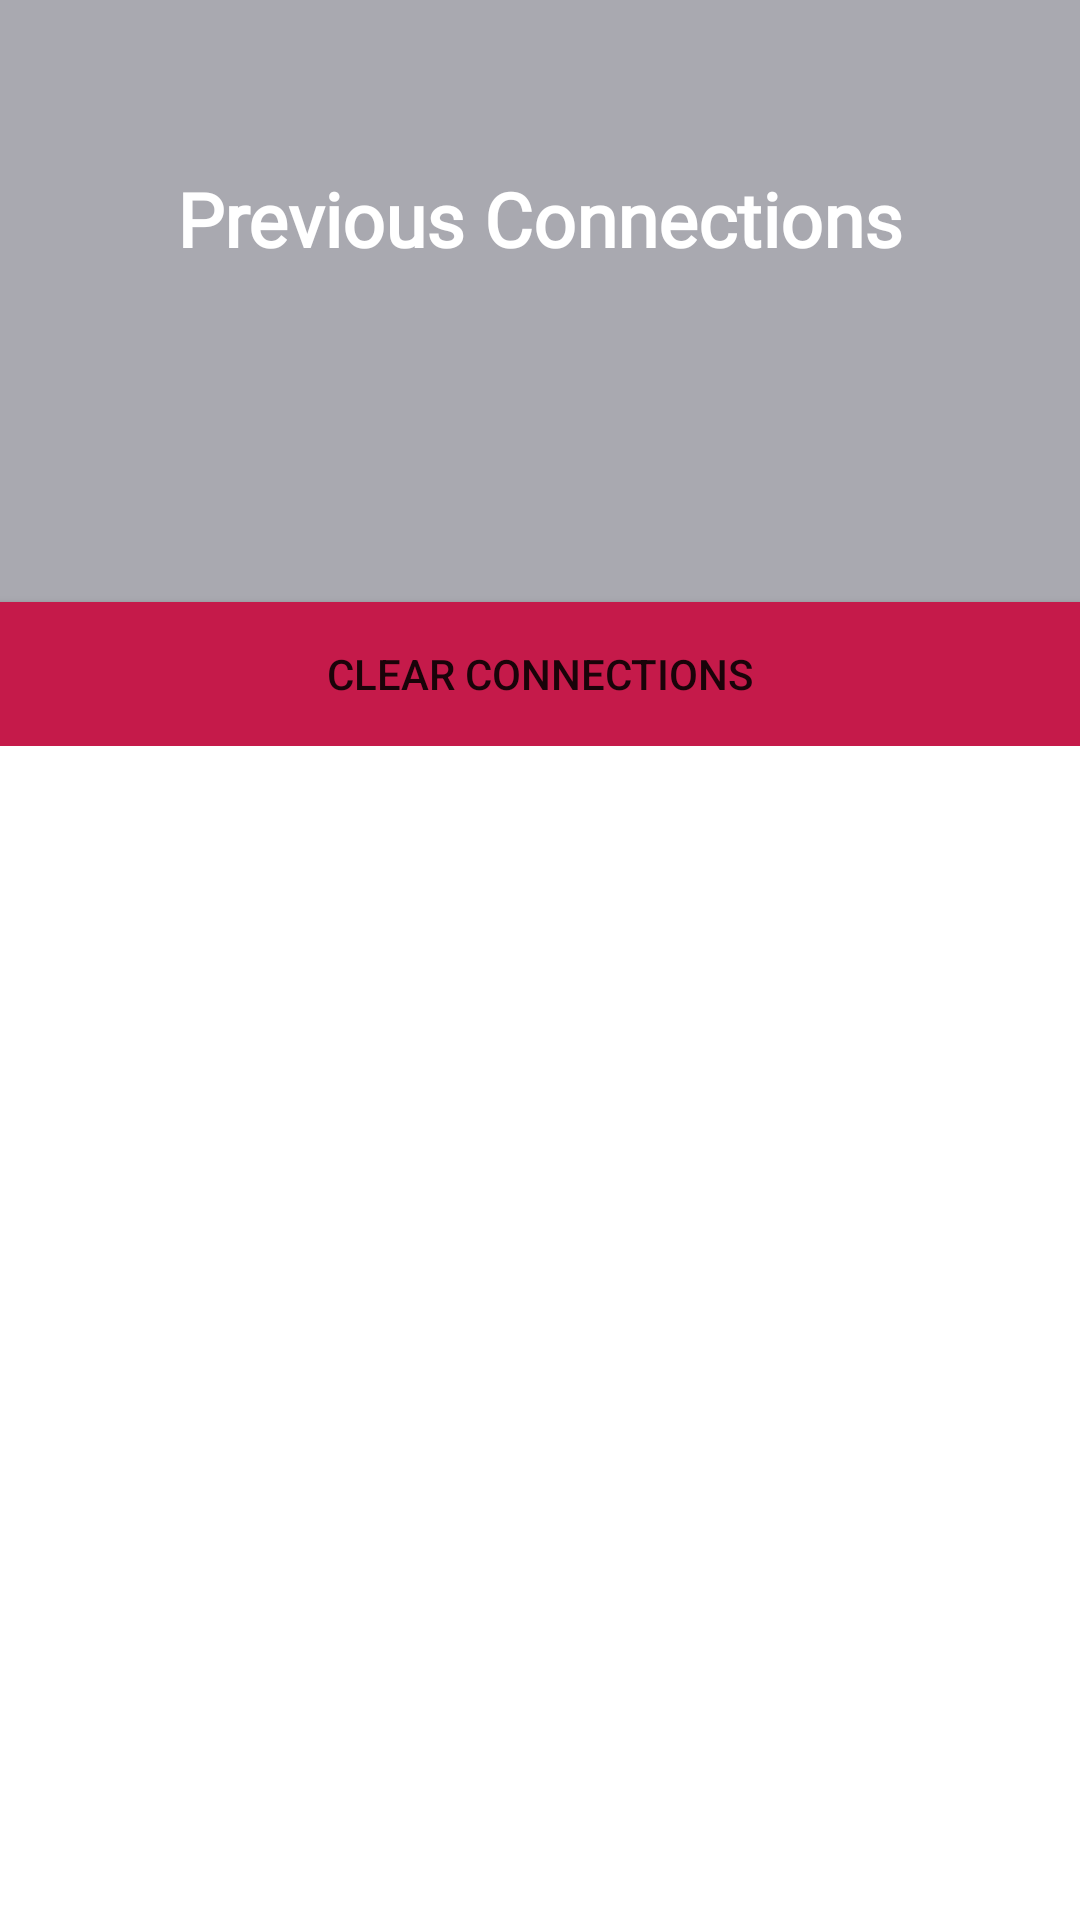

Reconstruct the res/layout file that produces this screen, plus the resources it refers to.
<!-- AndroidManifest.xml: application theme Theme.PiBuddy -->
<!-- res/layout/nav_header.xml -->
<?xml version="1.0" encoding="utf-8"?>
<RelativeLayout xmlns:android="http://schemas.android.com/apk/res/android"
    xmlns:app="http://schemas.android.com/apk/res-auto"
    xmlns:tools="http://schemas.android.com/tools"
    android:layout_width="wrap_content"
    android:layout_height="match_parent"
    android:layout_gravity="start"
    android:orientation="vertical">

    <androidx.constraintlayout.widget.ConstraintLayout
        android:layout_width="match_parent"
        android:layout_height="wrap_content"
        android:background="@color/GreySecondary">

        <ImageView
            android:id="@+id/imageView2"
            android:layout_width="64dp"
            android:layout_height="67dp"
            android:layout_marginTop="28dp"
            android:contentDescription="@string/todo"
            app:layout_constraintEnd_toEndOf="@+id/textView3"
            app:layout_constraintHorizontal_bias="0.498"
            app:layout_constraintStart_toStartOf="@+id/textView3"
            app:layout_constraintTop_toBottomOf="@+id/textView3"
            app:srcCompat="@drawable/ic_computer" />

        <TextView
            android:id="@+id/textView3"
            android:layout_width="wrap_content"
            android:layout_height="wrap_content"
            android:layout_marginTop="48dp"
            android:clickable="true"
            android:focusable="true"
            android:fontFamily="@font/mitr_extralight"
            android:paddingTop="8dp"
            android:text="@string/previous_connections"
            android:textColor="#FFFFFF"
            android:textSize="25sp"
            android:textStyle="bold"
            app:layout_constraintEnd_toEndOf="parent"
            app:layout_constraintStart_toStartOf="parent"
            app:layout_constraintTop_toTopOf="parent" />

        <Button
            android:id="@+id/Nav_Header_Clear_Connection_Button"
            android:layout_width="0dp"
            android:layout_height="wrap_content"
            android:layout_marginTop="16dp"
            android:background="@color/PiPrimary"
            android:foreground="?android:attr/selectableItemBackground"
            android:text="@string/clear_connections"
            app:backgroundTint="@color/PiPrimary"
            app:layout_constraintBottom_toBottomOf="parent"
            app:layout_constraintEnd_toEndOf="parent"
            app:layout_constraintStart_toStartOf="parent"
            app:layout_constraintTop_toBottomOf="@+id/imageView2"
            tools:visibility="visible" />


    </androidx.constraintlayout.widget.ConstraintLayout>


</RelativeLayout>
<!-- resources referenced by this layout -->
<resources>
  <color name="GreySecondary">#A9A9B0</color>
  <color name="PiPrimary">#C51A4A</color>
  <string name="clear_connections">Clear Connections</string>
  <string name="previous_connections">Previous Connections</string>
  <string name="todo">TODO</string>
  <style name="Theme.PiBuddy" parent="Theme.MaterialComponents.DayNight.NoActionBar">
          
          <item name="colorPrimary">@color/purple_500</item>
          <item name="colorPrimaryVariant">@color/purple_700</item>
          <item name="colorOnPrimary">@color/white</item>
          
          <item name="colorSecondary">@color/teal_200</item>
          <item name="colorSecondaryVariant">@color/teal_700</item>
          <item name="colorOnSecondary">@color/black</item>
          
          <item name="android:statusBarColor" tools:targetApi="l">@color/GreySecondary</item>
          
      </style>
  <color name="purple_500">#FF6200EE</color>
  <color name="purple_700">#FF3700B3</color>
  <color name="white">#FFFFFFFF</color>
  <color name="teal_200">#FF03DAC5</color>
  <color name="teal_700">#FF018786</color>
  <color name="black">#FF000000</color>
</resources>
